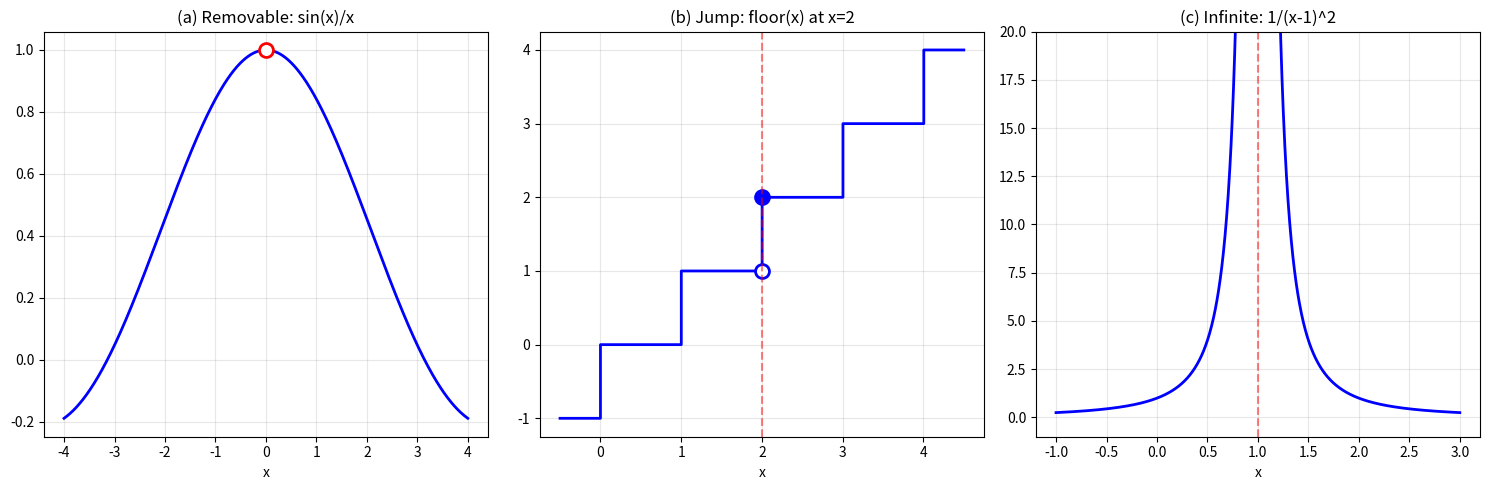
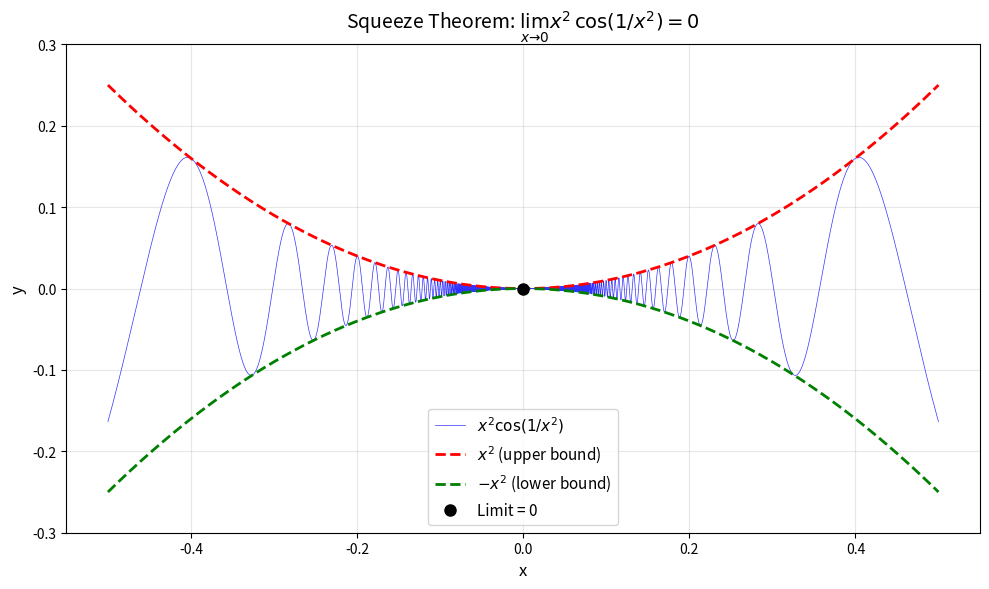

Recreate these plots in Python, in order.
"""
Exercise Solutions: Lesson 01 - Limits and Continuity
Calculus and Differential Equations

Topics covered:
- Algebraic limit evaluation
- Epsilon-delta proofs (numerical verification)
- Discontinuity classification
- Intermediate Value Theorem and bisection method
- Squeeze Theorem visualization
"""

import numpy as np
import sympy as sp
import matplotlib
matplotlib.use('Agg')
import matplotlib.pyplot as plt


# ============================================================
# Problem 1: Algebraic Limit Evaluation
# ============================================================
def exercise_1():
    """
    Evaluate the following limits algebraically:
    (a) lim_{x->3} (x^2 - 9)/(x - 3)
    (b) lim_{x->0} (sqrt(1+x) - 1)/x  (rationalize the numerator)
    (c) lim_{x->inf} (2x^3 - x + 5)/(4x^3 + 3x^2)
    """
    print("=" * 60)
    print("Problem 1: Algebraic Limit Evaluation")
    print("=" * 60)

    x = sp.Symbol('x')

    # (a) lim_{x->3} (x^2 - 9)/(x - 3)
    # Factor: (x^2 - 9) = (x-3)(x+3), so the limit is lim_{x->3} (x+3) = 6
    expr_a = (x**2 - 9) / (x - 3)
    limit_a = sp.limit(expr_a, x, 3)
    print(f"\n(a) lim_{{x->3}} (x^2 - 9)/(x - 3)")
    print(f"    Factor: (x^2-9)/(x-3) = (x-3)(x+3)/(x-3) = x+3")
    print(f"    Substituting x=3: 3+3 = 6")
    print(f"    SymPy verification: {limit_a}")

    # (b) lim_{x->0} (sqrt(1+x) - 1)/x
    # Rationalize: multiply by (sqrt(1+x)+1)/(sqrt(1+x)+1)
    # = (1+x-1) / (x*(sqrt(1+x)+1)) = 1/(sqrt(1+x)+1) -> 1/2
    expr_b = (sp.sqrt(1 + x) - 1) / x
    limit_b = sp.limit(expr_b, x, 0)
    print(f"\n(b) lim_{{x->0}} (sqrt(1+x) - 1)/x")
    print(f"    Rationalize: multiply by (sqrt(1+x)+1)/(sqrt(1+x)+1)")
    print(f"    = (1+x-1) / (x*(sqrt(1+x)+1)) = 1/(sqrt(1+x)+1)")
    print(f"    As x->0: 1/(1+1) = 1/2")
    print(f"    SymPy verification: {limit_b}")

    # (c) lim_{x->inf} (2x^3 - x + 5)/(4x^3 + 3x^2)
    # Divide numerator and denominator by x^3:
    # = (2 - 1/x^2 + 5/x^3)/(4 + 3/x) -> 2/4 = 1/2
    expr_c = (2*x**3 - x + 5) / (4*x**3 + 3*x**2)
    limit_c = sp.limit(expr_c, x, sp.oo)
    print(f"\n(c) lim_{{x->inf}} (2x^3 - x + 5)/(4x^3 + 3x^2)")
    print(f"    Divide by x^3: (2 - 1/x^2 + 5/x^3)/(4 + 3/x)")
    print(f"    As x->inf: 2/4 = 1/2")
    print(f"    SymPy verification: {limit_c}")


# ============================================================
# Problem 2: Epsilon-Delta Proof
# ============================================================
def exercise_2():
    """
    Using the epsilon-delta definition, prove that lim_{x->2} (3x+1) = 7.
    Numerical verification: for various epsilon, find delta and confirm.
    """
    print("\n" + "=" * 60)
    print("Problem 2: Epsilon-Delta Proof")
    print("=" * 60)

    # Proof:
    # We need: for every eps > 0, there exists delta > 0 such that
    #   0 < |x - 2| < delta  =>  |(3x+1) - 7| < eps
    #
    # Work backward:
    #   |(3x+1) - 7| = |3x - 6| = 3|x - 2| < eps
    #   => |x - 2| < eps/3
    #
    # So choose delta = eps/3.

    print("\nProof:")
    print("  We need: |f(x) - L| < eps  whenever  0 < |x - 2| < delta")
    print("  |(3x+1) - 7| = |3x - 6| = 3|x - 2|")
    print("  So 3|x - 2| < eps  =>  |x - 2| < eps/3")
    print("  Choose delta = eps/3.")
    print("  Then 0 < |x-2| < delta => |(3x+1)-7| = 3|x-2| < 3*delta = eps. QED")

    # Numerical verification
    print("\nNumerical verification:")
    print(f"  {'epsilon':>12s}  {'delta=eps/3':>12s}  {'max |f(x)-7| in (2-d,2+d)':>30s}  {'< eps?':>8s}")
    print(f"  {'-'*12}  {'-'*12}  {'-'*30}  {'-'*8}")

    for eps in [1.0, 0.1, 0.01, 0.001, 1e-6]:
        delta = eps / 3.0
        # Sample many x in (2 - delta, 2 + delta), excluding x = 2
        x_vals = np.linspace(2 - delta + 1e-15, 2 + delta - 1e-15, 10000)
        max_deviation = np.max(np.abs((3*x_vals + 1) - 7))
        satisfied = max_deviation < eps
        print(f"  {eps:>12.1e}  {delta:>12.6e}  {max_deviation:>30.10e}  {'Yes' if satisfied else 'No':>8s}")


# ============================================================
# Problem 3: Discontinuity Classification
# ============================================================
def exercise_3():
    """
    Classify discontinuities:
    (a) f(x) = sin(x)/x at x = 0  (removable)
    (b) f(x) = floor(x) at x = 2  (jump)
    (c) f(x) = 1/(x-1)^2 at x = 1 (infinite)
    """
    print("\n" + "=" * 60)
    print("Problem 3: Discontinuity Classification")
    print("=" * 60)

    x = sp.Symbol('x')

    # (a) sin(x)/x at x=0
    # The limit exists: lim_{x->0} sin(x)/x = 1
    # But f(0) is undefined. This is a removable discontinuity.
    lim_a = sp.limit(sp.sin(x)/x, x, 0)
    print(f"\n(a) f(x) = sin(x)/x at x = 0")
    print(f"    lim_{{x->0}} sin(x)/x = {lim_a}")
    print(f"    f(0) is undefined (0/0)")
    print(f"    The limit exists and is finite => REMOVABLE discontinuity")
    print(f"    (Can be removed by defining f(0) = 1)")

    # (b) floor(x) at x=2
    # lim_{x->2^-} floor(x) = 1, lim_{x->2^+} floor(x) = 2
    # Left and right limits differ => jump discontinuity
    lim_b_left = sp.limit(sp.floor(x), x, 2, '-')
    lim_b_right = sp.limit(sp.floor(x), x, 2, '+')
    print(f"\n(b) f(x) = floor(x) at x = 2")
    print(f"    lim_{{x->2^-}} floor(x) = {lim_b_left}")
    print(f"    lim_{{x->2^+}} floor(x) = {lim_b_right}")
    print(f"    Left limit != Right limit => JUMP discontinuity")

    # (c) 1/(x-1)^2 at x=1
    # lim_{x->1} 1/(x-1)^2 = +inf
    # The function blows up => infinite discontinuity
    lim_c = sp.limit(1/(x-1)**2, x, 1)
    print(f"\n(c) f(x) = 1/(x-1)^2 at x = 1")
    print(f"    lim_{{x->1}} 1/(x-1)^2 = {lim_c}")
    print(f"    The function grows without bound => INFINITE discontinuity")

    # Visualization
    fig, axes = plt.subplots(1, 3, figsize=(15, 5))

    # (a) sin(x)/x
    x_vals = np.linspace(-4, 4, 1000)
    x_vals_nz = x_vals[x_vals != 0]
    y_a = np.sin(x_vals_nz) / x_vals_nz
    axes[0].plot(x_vals_nz, y_a, 'b-', linewidth=2)
    axes[0].plot(0, 1, 'ro', markersize=10, markerfacecolor='white', markeredgewidth=2)
    axes[0].set_title('(a) Removable: sin(x)/x')
    axes[0].set_xlabel('x')
    axes[0].grid(True, alpha=0.3)

    # (b) floor(x)
    x_vals2 = np.linspace(-0.5, 4.5, 1000)
    y_b = np.floor(x_vals2)
    axes[1].step(x_vals2, y_b, 'b-', linewidth=2, where='post')
    axes[1].plot(2, 1, 'o', color='blue', markersize=10,
                 markerfacecolor='white', markeredgewidth=2)
    axes[1].plot(2, 2, 'o', color='blue', markersize=10, markeredgewidth=2)
    axes[1].axvline(x=2, color='red', linestyle='--', alpha=0.5)
    axes[1].set_title('(b) Jump: floor(x) at x=2')
    axes[1].set_xlabel('x')
    axes[1].grid(True, alpha=0.3)

    # (c) 1/(x-1)^2
    x_vals3 = np.linspace(-1, 3, 1000)
    x_vals3 = x_vals3[np.abs(x_vals3 - 1) > 0.05]
    y_c = 1.0 / (x_vals3 - 1)**2
    axes[2].plot(x_vals3, y_c, 'b-', linewidth=2)
    axes[2].set_ylim(-1, 20)
    axes[2].axvline(x=1, color='red', linestyle='--', alpha=0.5)
    axes[2].set_title('(c) Infinite: 1/(x-1)^2')
    axes[2].set_xlabel('x')
    axes[2].grid(True, alpha=0.3)

    plt.tight_layout()
    plt.savefig('ex01_discontinuity_types.png', dpi=150, bbox_inches='tight')
    plt.close()
    print("\n    [Plot saved: ex01_discontinuity_types.png]")


# ============================================================
# Problem 4: IVT Application
# ============================================================
def exercise_4():
    """
    Show that x^5 - 3x + 1 = 0 has at least one root in [0, 1].
    Use bisection to find the root to 8 decimal places.
    """
    print("\n" + "=" * 60)
    print("Problem 4: IVT Application")
    print("=" * 60)

    def f(x):
        return x**5 - 3*x + 1

    # Check IVT conditions
    fa = f(0)
    fb = f(1)
    print(f"\n  f(x) = x^5 - 3x + 1")
    print(f"  f(0) = {fa}  (positive)")
    print(f"  f(1) = {fb}  (negative)")
    print(f"  f is continuous (polynomial) and f(0)*f(1) = {fa*fb} < 0")
    print(f"  By the IVT, there exists c in (0,1) such that f(c) = 0.")

    # Bisection method
    def bisection(f, a, b, tol=1e-10, max_iter=200):
        """Find root of f in [a, b] using bisection."""
        if f(a) * f(b) >= 0:
            raise ValueError("f(a) and f(b) must have opposite signs")
        iterations = 0
        for i in range(max_iter):
            c = (a + b) / 2.0
            iterations = i + 1
            if abs(f(c)) < tol or (b - a) / 2.0 < tol:
                return c, iterations
            if f(a) * f(c) < 0:
                b = c
            else:
                a = c
        return c, iterations

    root, iters = bisection(f, 0, 1, tol=5e-9)
    print(f"\n  Bisection method result:")
    print(f"    Root = {root:.8f}")
    print(f"    f(root) = {f(root):.2e}")
    print(f"    Iterations = {iters}")

    # Verify with SymPy
    x = sp.Symbol('x')
    roots_sym = sp.nsolve(x**5 - 3*x + 1, x, 0.5)
    print(f"\n  SymPy nsolve verification:")
    print(f"    Root = {float(roots_sym):.8f}")
    print(f"    Agreement: {abs(root - float(roots_sym)):.2e}")


# ============================================================
# Problem 5: Squeeze Theorem
# ============================================================
def exercise_5():
    """
    Use the Squeeze Theorem to evaluate lim_{x->0} x^2 * cos(1/x^2).
    Visualize the function and its bounding functions on [-0.5, 0.5].
    """
    print("\n" + "=" * 60)
    print("Problem 5: Squeeze Theorem")
    print("=" * 60)

    # Analytical solution:
    # Since -1 <= cos(1/x^2) <= 1 for all x != 0,
    # we have -x^2 <= x^2 cos(1/x^2) <= x^2.
    # Since lim_{x->0} (-x^2) = 0 and lim_{x->0} x^2 = 0,
    # by the Squeeze Theorem, lim_{x->0} x^2 cos(1/x^2) = 0.

    print("\n  Proof using the Squeeze Theorem:")
    print("  Since -1 <= cos(1/x^2) <= 1 for all x != 0,")
    print("  we have: -x^2 <= x^2 * cos(1/x^2) <= x^2")
    print("  lim_{x->0} (-x^2) = 0")
    print("  lim_{x->0}  x^2   = 0")
    print("  By the Squeeze Theorem: lim_{x->0} x^2*cos(1/x^2) = 0")

    # SymPy verification
    x = sp.Symbol('x')
    lim_result = sp.limit(x**2 * sp.cos(1/x**2), x, 0)
    print(f"\n  SymPy verification: {lim_result}")

    # Visualization
    x_vals = np.linspace(-0.5, 0.5, 100000)
    x_nz = x_vals[np.abs(x_vals) > 1e-10]  # avoid division by zero
    y_func = x_nz**2 * np.cos(1.0 / x_nz**2)
    y_upper = x_nz**2
    y_lower = -x_nz**2

    fig, ax = plt.subplots(figsize=(10, 6))
    ax.plot(x_nz, y_func, 'b-', linewidth=0.5, alpha=0.8, label=r'$x^2 \cos(1/x^2)$')
    ax.plot(x_nz, y_upper, 'r--', linewidth=2, label=r'$x^2$ (upper bound)')
    ax.plot(x_nz, y_lower, 'g--', linewidth=2, label=r'$-x^2$ (lower bound)')
    ax.plot(0, 0, 'ko', markersize=8, label='Limit = 0')
    ax.set_xlabel('x', fontsize=12)
    ax.set_ylabel('y', fontsize=12)
    ax.set_title(r'Squeeze Theorem: $\lim_{x \to 0} x^2 \cos(1/x^2) = 0$', fontsize=14)
    ax.legend(fontsize=11)
    ax.grid(True, alpha=0.3)
    ax.set_ylim(-0.3, 0.3)
    plt.tight_layout()
    plt.savefig('ex01_squeeze_theorem.png', dpi=150, bbox_inches='tight')
    plt.close()
    print("  [Plot saved: ex01_squeeze_theorem.png]")


# ============================================================
# Main
# ============================================================
if __name__ == "__main__":
    exercise_1()
    exercise_2()
    exercise_3()
    exercise_4()
    exercise_5()
    print("\n" + "=" * 60)
    print("All exercises for Lesson 01 completed.")
    print("=" * 60)
